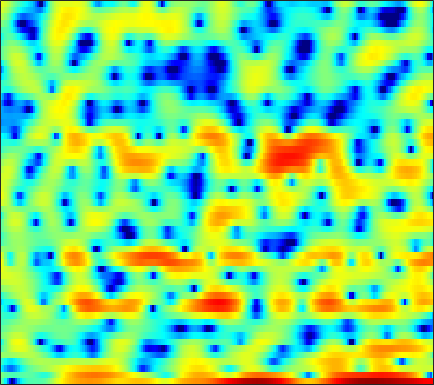

Source data for this figure (header and first rows):
-0.57076, -2.1387, -4.8166, -8.6735, -13.179, -22.329, -14.934, -10.617, -7.1958, -5.1223, -3.7223, -2.9823, -2.3049, -1.884, -1.7199, -1.6561, -1.6745, -1.7005, -1.6767, -1.5341, -1.1566, -0.69508, 0.06698, 0.97041
0.1515, -0.3689, -0.9953, -1.496, -1.756, -1.957, -1.991, -1.933, -1.782, -1.604, -1.427, -1.326, -1.264, -1.296, -1.396, -1.629, -1.989, -2.316, -2.779, -3.144, -3.242, -3.028, -2.342, -1.3
-4.517, -5.76, -7.489, -9.081, -9.869, -9.887, -8.841, -7.764, -6.277, -4.907, -3.73, -2.967, -2.093, -1.372, -0.9229, -0.417, -0.006254, 0.2559, 0.562, 0.8464, 1.124, 1.336, 1.629, 1.943
-2.298, -3.172, -4.324, -5.247, -5.642, -5.607, -4.98, -4.257, -3.204, -2.186, -1.273, -0.6813, -0.008663, 0.5286, 0.8488, 1.174, 1.393, 1.497, 1.569, 1.581, 1.551, 1.502, 1.421, 1.328
0.9054, 0.7794, 0.6903, 0.6912, 0.741, 0.8703, 1.057, 1.222, 1.443, 1.632, 1.786, 1.865, 1.903, 1.854, 1.77, 1.56, 1.255, 0.9647, 0.4908, -0.09549, -0.7879, -1.39, -2.31, -3.353
-2.022, -1.2, -0.02367, 1.04, 1.721, 2.457, 2.996, 3.277, 3.49, 3.522, 3.385, 3.168, 2.713, 2.093, 1.532, 0.6861, -0.2178, -0.896, -1.757, -2.548, -3.295, -3.892, -4.872, -6.196
-4.258, -2.409, -0.3204, 1.284, 2.224, 3.16, 3.793, 4.075, 4.217, 4.089, 3.678, 3.169, 2.181, 0.804, -0.5788, -3.036, -6.582, -10.55, -19.17, -14.92, -9.419, -7.096, -5.185, -4.061
-0.5393, -0.1225, 0.49, 1.093, 1.506, 1.972, 2.305, 2.458, 2.52, 2.412, 2.119, 1.772, 1.15, 0.3288, -0.4041, -1.466, -2.522, -3.199, -3.773, -3.865, -3.532, -3.126, -2.536, -1.985
-1.481, -1.086, -0.5983, -0.1588, 0.1321, 0.4707, 0.751, 0.9155, 1.066, 1.139, 1.125, 1.064, 0.916, 0.7032, 0.5142, 0.234, -0.04208, -0.2204, -0.4199, -0.5599, -0.6347, -0.6543, -0.6477, -0.6216
-2.289, -2, -1.665, -1.355, -1.12, -0.8095, -0.476, -0.2187, 0.1211, 0.44, 0.7237, 0.8989, 1.075, 1.181, 1.218, 1.207, 1.143, 1.062, 0.923, 0.7624, 0.5706, 0.4043, 0.1582, -0.1026
-2.475, -2.613, -2.861, -3.091, -3.171, -3.03, -2.555, -1.988, -1.081, -0.1425, 0.7158, 1.258, 1.814, 2.199, 2.387, 2.5, 2.48, 2.395, 2.206, 1.946, 1.617, 1.327, 0.8614, 0.2677
-3.217, -3.714, -4.883, -7.024, -9.766, -15.57, -12.59, -7.696, -3.385, -0.5931, 1.286, 2.257, 3.125, 3.56, 3.64, 3.489, 3.106, 2.711, 2.148, 1.648, 1.32, 1.183, 1.055, 0.8436
-6.191, -4.861, -3.941, -3.694, -3.71, -3.577, -2.766, -1.728, -0.1577, 1.268, 2.343, 2.872, 3.189, 3.055, 2.619, 1.565, -0.1184, -1.887, -5.18, -9.14, -9.24, -6.602, -3.517, -1.435
-3.366, -2.504, -1.519, -0.7282, -0.2369, 0.3589, 0.9051, 1.279, 1.728, 2.09, 2.272, 2.272, 2.058, 1.556, 0.9846, -0.1043, -1.564, -2.888, -4.763, -6.25, -6.478, -5.749, -4.361, -2.978
0.1467, 0.4655, 0.8834, 1.266, 1.535, 1.829, 2.054, 2.175, 2.27, 2.253, 2.128, 1.959, 1.589, 1.084, 0.6317, -0.08469, -0.8906, -1.517, -2.321, -3.034, -3.579, -3.886, -4.132, -4.208
2.071, 2.254, 2.455, 2.615, 2.698, 2.757, 2.768, 2.732, 2.622, 2.433, 2.163, 1.904, 1.479, 0.9614, 0.51, -0.1418, -0.8654, -1.446, -2.279, -3.183, -4.194, -5.062, -6.405, -8.061
3.198, 3.205, 3.169, 3.091, 3.014, 2.912, 2.783, 2.668, 2.453, 2.179, 1.818, 1.473, 0.9569, 0.3577, -0.1497, -0.8531, -1.584, -2.147, -2.944, -3.776, -4.714, -5.506, -6.808, -8.483
3.957, 3.524, 2.926, 2.405, 2.124, 1.93, 1.893, 1.903, 1.882, 1.711, 1.342, 0.9104, 0.1357, -0.7837, -1.55, -2.564, -3.437, -3.929, -4.377, -4.716, -4.945, -5.082, -5.224, -5.185
4.481, 3.054, 0.6272, -2.103, -3.458, -2.825, -0.8012, 0.4925, 1.645, 2.114, 1.928, 1.379, 0.05751, -2.026, -4.119, -7.624, -10.39, -10.22, -8.4, -7.082, -6.578, -6.557, -6.496, -5.806
3.586, 2.188, -0.2222, -3.059, -4.487, -3.521, -1.192, 0.296, 1.576, 2.12, 2.038, 1.567, 0.3562, -1.56, -3.423, -6.267, -8.347, -8.389, -7.492, -7.028, -7.71, -9.33, -13.93, -17.75
0.7139, 0.5768, 0.3591, 0.1866, 0.1685, 0.301, 0.5855, 0.833, 1.08, 1.154, 0.9984, 0.7297, 0.186, -0.5495, -1.136, -1.921, -2.577, -2.959, -3.344, -3.652, -3.9, -4.044, -4.041, -3.546
-2.277, -1.519, -0.7549, -0.1947, 0.1383, 0.4711, 0.7196, 0.8317, 0.8983, 0.8683, 0.7186, 0.5296, 0.2214, -0.1332, -0.4335, -0.8043, -1.116, -1.303, -1.466, -1.53, -1.516, -1.428, -1.211, -0.8663
-2.776, -1.862, -0.8801, -0.1204, 0.3107, 0.744, 1.015, 1.119, 1.131, 1.004, 0.7678, 0.5235, 0.1317, -0.264, -0.5495, -0.8541, -1.052, -1.113, -1.077, -0.9312, -0.7143, -0.5279, -0.2534, -0.009827
-1.338, -0.6845, 0.1489, 0.8675, 1.304, 1.737, 1.968, 2.018, 1.901, 1.57, 1.035, 0.5146, -0.3362, -1.311, -2.004, -2.758, -3.057, -2.916, -2.354, -1.591, -0.8102, -0.3067, 0.2085, 0.5369
-1.587, -0.5298, 0.7203, 1.722, 2.301, 2.817, 3.059, 3.068, 2.843, 2.347, 1.509, 0.6253, -0.9869, -3.328, -5.82, -10.86, -15.08, -10.99, -6.048, -2.993, -1.022, -0.01009, 0.8475, 1.279
-3.922, -1.78, 0.1358, 1.353, 1.946, 2.403, 2.579, 2.546, 2.318, 1.895, 1.275, 0.6484, -0.4153, -1.815, -3.006, -4.46, -4.985, -4.383, -2.828, -1.222, 0.01905, 0.6762, 1.192, 1.321
-0.1722, 0.3529, 0.8962, 1.165, 1.167, 0.9686, 0.5922, 0.2635, -0.1228, -0.3878, -0.4672, -0.4504, -0.3857, -0.3094, -0.2531, -0.1345, 0.09929, 0.3539, 0.7584, 1.153, 1.427, 1.498, 1.381, 0.9607
3.141, 2.843, 2.292, 1.493, 0.6756, -0.7825, -2.72, -4.417, -6.473, -6.785, -5.23, -3.734, -1.985, -0.5938, 0.2221, 1.074, 1.731, 2.105, 2.464, 2.645, 2.639, 2.481, 2.024, 1.247
4.012, 3.512, 2.645, 1.479, 0.3547, -1.61, -4.305, -6.987, -11.26, -11.93, -8.113, -5.66, -3.195, -1.449, -0.4279, 0.6391, 1.441, 1.894, 2.321, 2.549, 2.57, 2.44, 2.045, 1.391
3.402, 3.031, 2.385, 1.549, 0.7989, -0.3286, -1.539, -2.407, -3.315, -3.753, -3.681, -3.365, -2.761, -2.053, -1.502, -0.7711, -0.1113, 0.3439, 0.8524, 1.238, 1.448, 1.495, 1.392, 1.101
2.943, 2.84, 2.556, 2.101, 1.652, 0.9312, 0.1047, -0.556, -1.461, -2.319, -3.079, -3.503, -3.845, -3.807, -3.54, -2.918, -2.103, -1.458, -0.6336, 0.07551, 0.6418, 0.9454, 1.193, 1.233
2.637, 2.902, 3.024, 2.89, 2.62, 2.027, 1.18, 0.3597, -0.9934, -2.708, -4.836, -6.729, -9.263, -10.45, -9.606, -7.405, -5.191, -3.786, -2.208, -0.9233, 0.1325, 0.767, 1.403, 1.795
1.778, 2.392, 2.889, 3.037, 2.93, 2.499, 1.726, 0.9001, -0.5884, -2.573, -5.247, -7.861, -12.22, -15.1, -13.41, -10.19, -7.708, -6.223, -4.466, -2.807, -1.28, -0.2548, 0.8829, 1.753
0.5839, 1.262, 1.889, 2.21, 2.262, 2.085, 1.604, 1.059, 0.09497, -1.165, -2.64, -3.85, -5.45, -6.966, -7.984, -9.346, -10.79, -11.45, -10.35, -7.436, -4.452, -2.599, -0.6131, 0.8598
-0.8965, -0.2487, 0.4033, 0.8238, 0.9919, 1.032, 0.8868, 0.6516, 0.2053, -0.4299, -1.213, -1.931, -3.041, -4.433, -5.726, -8.002, -11.18, -13.79, -13.06, -8.682, -5.159, -3.166, -1.126, 0.3668
-2.724, -2.061, -1.431, -1.032, -0.852, -0.7274, -0.6581, -0.6316, -0.643, -0.6574, -0.7601, -0.8865, -1.184, -1.586, -1.965, -2.515, -2.939, -3.092, -2.916, -2.349, -1.579, -0.9944, -0.3084, 0.2749
-3.68, -3.279, -3.039, -3.098, -3.275, -3.538, -3.631, -3.425, -2.797, -1.906, -0.9929, -0.3676, 0.3072, 0.8078, 1.073, 1.322, 1.457, 1.525, 1.554, 1.48, 1.251, 0.9302, 0.2384, -0.7432
-4.722, -4.662, -5.038, -6.094, -7.467, -10.36, -14.23, -14.12, -9.393, -5.535, -2.771, -1.222, 0.3875, 1.572, 2.262, 2.956, 3.413, 3.617, 3.686, 3.492, 2.961, 2.27, 0.822, -1.613
-7.496, -7.249, -7.427, -8.171, -9.12, -10.79, -12.13, -11.89, -9.715, -7.07, -4.784, -3.349, -1.762, -0.4556, 0.3582, 1.253, 1.964, 2.355, 2.698, 2.826, 2.716, 2.477, 1.956, 1.276
-8.685, -8.302, -8.083, -8.081, -8.169, -8.281, -8.247, -8.034, -7.492, -6.737, -5.831, -5.11, -4.115, -3.091, -2.322, -1.313, -0.3444, 0.3094, 1.069, 1.674, 2.12, 2.354, 2.561, 2.7
-7.939, -7.915, -7.918, -7.944, -7.957, -7.947, -7.917, -7.887, -7.885, -7.924, -7.965, -7.952, -7.661, -6.897, -5.947, -4.396, -2.786, -1.643, -0.2924, 0.8337, 1.737, 2.29, 2.881, 3.342
-7.568, -8.129, -8.782, -9.184, -9.246, -9.081, -8.819, -8.724, -8.882, -9.554, -11.08, -13.04, -17.19, -17.76, -13.25, -8.353, -4.971, -3.058, -1.083, 0.4094, 1.559, 2.247, 2.986, 3.556
-8.295, -10.23, -13.43, -15.83, -15.02, -12.22, -9.914, -8.767, -7.93, -7.833, -8.428, -9.222, -10.23, -9.815, -8.229, -5.609, -3.292, -1.861, -0.3688, 0.7447, 1.576, 2.053, 2.581, 3.042
-6.197, -8.007, -10.93, -13.07, -12.23, -9.351, -6.841, -5.426, -4.098, -3.248, -2.693, -2.381, -1.994, -1.494, -1.025, -0.3278, 0.3393, 0.7408, 1.09, 1.2, 1.063, 0.8579, 0.5741, 0.5317
-2.819, -3.181, -3.523, -3.521, -3.25, -2.57, -1.71, -1.051, -0.2326, 0.4594, 1.008, 1.333, 1.681, 1.939, 2.064, 2.132, 2.058, 1.854, 1.333, 0.4088, -1.082, -2.714, -5.904, -9.983
-3.039, -2.747, -2.253, -1.663, -1.18, -0.5123, 0.155, 0.626, 1.188, 1.651, 1.992, 2.168, 2.303, 2.316, 2.247, 2.035, 1.663, 1.269, 0.5353, -0.5009, -1.907, -3.256, -5.398, -7.192
-5.842, -4.723, -3.261, -1.966, -1.114, -0.1418, 0.6543, 1.14, 1.631, 1.952, 2.119, 2.148, 2.056, 1.837, 1.609, 1.231, 0.7872, 0.4319, -0.06472, -0.5662, -1.069, -1.425, -1.795, -1.951
-9.488, -6.595, -3.815, -1.798, -0.633, 0.5698, 1.442, 1.907, 2.307, 2.469, 2.409, 2.223, 1.799, 1.201, 0.6612, -0.1056, -0.7996, -1.202, -1.468, -1.43, -1.186, -0.9383, -0.5838, -0.2638
-5.282, -3.648, -1.697, -0.1149, 0.8499, 1.843, 2.526, 2.848, 3.038, 2.957, 2.6, 2.135, 1.238, -0.003803, -1.204, -3.197, -5.482, -6.934, -7.138, -5.396, -3.289, -1.934, -0.5501, 0.4015
-1.574, -0.8271, 0.1592, 1.047, 1.622, 2.207, 2.573, 2.696, 2.64, 2.332, 1.765, 1.15, 0.07724, -1.392, -2.827, -5.407, -9.189, -12.93, -13.29, -8.224, -4.481, -2.494, -0.5792, 0.6835
-1.357, -0.7453, 0.01705, 0.6632, 1.02, 1.323, 1.412, 1.338, 1.059, 0.585, -0.0657, -0.6455, -1.527, -2.484, -3.21, -4.094, -4.695, -4.823, -4.384, -3.335, -1.935, -0.8616, 0.4054, 1.406
-3.116, -2.102, -1.058, -0.3762, -0.09818, -0.0005216, -0.1877, -0.4966, -1.086, -1.858, -2.769, -3.509, -4.55, -5.44, -5.869, -5.957, -5.433, -4.692, -3.446, -2.037, -0.618, 0.3757, 1.543, 2.492
-4.478, -3.079, -1.961, -1.485, -1.448, -1.777, -2.47, -3.18, -4.316, -5.615, -7.055, -8.282, -10.26, -12.94, -15.26, -15.76, -11.89, -8.837, -5.543, -2.921, -0.8239, 0.4763, 1.936, 3.072
-2.328, -1.976, -1.842, -2.161, -2.714, -3.902, -5.603, -7.204, -9.654, -11.89, -13.24, -13.73, -14.32, -15.45, -16.52, -16.02, -12.58, -9.671, -6.354, -3.635, -1.428, -0.02573, 1.542, 2.811
0.06481, -0.2541, -0.8833, -1.829, -2.841, -4.657, -7.186, -9.742, -14.84, -25.08, -24.24, -18.14, -14.58, -12.6, -11.47, -10.03, -8.424, -7.122, -5.303, -3.508, -1.803, -0.5985, 0.8576, 2.135
1.832, 1.356, 0.5528, -0.4815, -1.422, -2.914, -4.71, -6.194, -8.186, -9.759, -10.44, -10.38, -9.88, -9.215, -8.7, -8.03, -7.316, -6.697, -5.668, -4.437, -2.994, -1.845, -0.3192, 1.092
3.058, 2.639, 1.946, 1.094, 0.3849, -0.6771, -1.815, -2.684, -3.761, -4.704, -5.459, -5.937, -6.404, -6.842, -7.233, -7.861, -8.644, -9.219, -9.51, -8.501, -6.305, -4.44, -2.132, -0.1696
3.644, 3.343, 2.792, 2.093, 1.473, 0.5739, -0.3464, -1.039, -1.915, -2.746, -3.499, -4.016, -4.723, -5.528, -6.29, -7.694, -9.965, -12.85, -21.34, -18.41, -9.677, -6.049, -2.682, -0.3463
